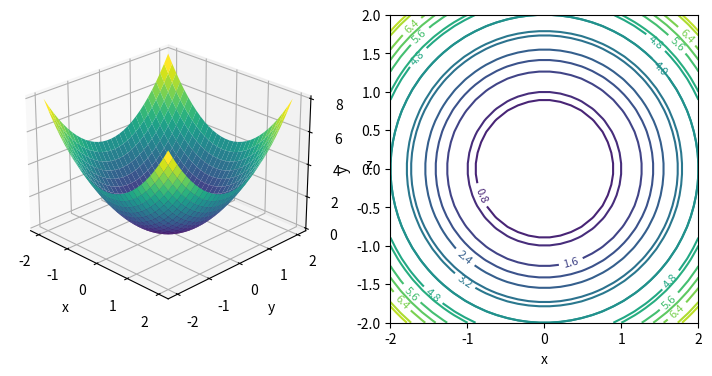

Generate this figure with matplotlib:
import numpy as np
import matplotlib.pyplot as plt
x, y = np.meshgrid(np.linspace(-2, 2, 30), np.linspace(-2, 2, 30))
z = x*x+y*y
fig = plt.figure(figsize=(9, 4))
ax3 = fig.add_subplot(121, projection="3d")
# 调整 3D 视角以兼顾立体感与底部形态
ax3.view_init(elev=25, azim=-45)

ax3.plot_surface(x, y, z, cmap="viridis")

ax3.set(xlabel="x", ylabel="y", zlabel="z")
ax2 = fig.add_subplot(122)
ax2.contour(x, y, z)

# 在二维等高线图中增加层数并加上数值标签，更清晰展现曲率梯度
cs = ax2.contour(x, y, z, levels=10, cmap="viridis")

ax2.clabel(cs, inline=True, fontsize=8)
ax2.set(xlabel="x", ylabel="y", aspect="equal")
fig.savefig("day53_example.png", dpi=150, bbox_inches="tight")
print("Saved: day53_example.png")
plt.close(fig)
